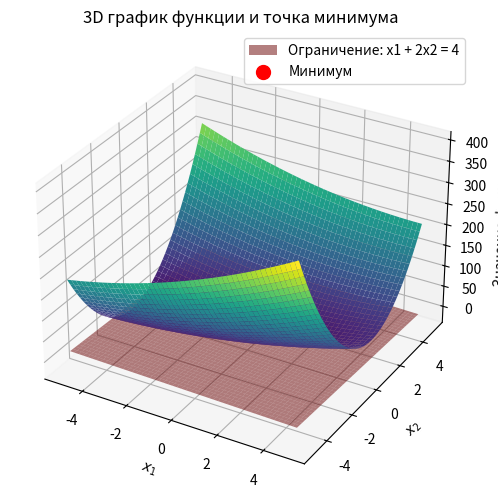

Source code (Python):
import matplotlib.pyplot as plt
import numpy as np

# Целевая функция
def f(x):
    x1, x2 = x
    return x1 ** 2 - 3 * x1 * x2 + 10 * x2 ** 2 + 5 * x1 - 3 * x2

# Ограничения
def constraints(x):
    x1, x2 = x
    # Ограничение: x1 + 2x2 <= 4
    return [x1 + 2 * x2 - 4]  # Ограничение: x1 + 2x2 <= 4

# Штрафная функция
def penalty(x, q=2):
    penalties = [max(0, g) ** q for g in constraints(x)]
    return sum(penalties)

# Вспомогательная функция
def phi_k(x, k):
    return f(x) + k * penalty(x)

# Метод Хука-Дживса для функции φ_k(x)
def hooke_jeeves_phi(phi, x0, lambd=0.1, epsilon=1e-6, alpha=1):
    x = np.array(x0, dtype=float)
    n = len(x)
    step = np.array([lambd] * n)  # Шаг по каждому направлению
    iteration = 0  # Счетчик итераций

    while max(step) > epsilon:
        iteration += 1  # Увеличиваем счетчик итераций

        # 1. Исследующий поиск
        x_base = x.copy()
        for i in range(n):
            improved = False  # Флаг улучшения
            for direction in [+1, -1]:  # Два направления: положительное и отрицательное
                x_test = x_base.copy()
                x_test[i] += direction * step[i]
                if phi(x_test) < phi(x_base):  # Улучшение найдено
                    x_base = x_test
                    improved = True
                    break  # Прерываем дальнейший поиск в этом направлении
            if improved:
                break  # Прерываем перебор направлений, если найдено улучшение

        # 2. Шаг приближения
        if np.any(x_base != x):
            x = x + alpha * (x_base - x)  # Делаем шаг в направлении улучшения
        else:
            # 3. Уменьшение шага
            step *= 0.5

    return x, phi(x), iteration  # Возвращаем x, значение φ и число итераций

# Функция для отрисовки 3D графика
def plot_function_and_min(f, x_min, x_range=(-5, 5), y_range=(-5, 5)):
    # Сетка точек
    x1 = np.linspace(x_range[0], x_range[1], 400)
    x2 = np.linspace(y_range[0], y_range[1], 400)
    X1, X2 = np.meshgrid(x1, x2)

    # Вычисляем значения функции на сетке
    Z = f([X1, X2])

    # Отрисовка 3D поверхности
    fig = plt.figure(figsize=(8, 6))
    ax = fig.add_subplot(111, projection='3d')
    ax.plot_surface(X1, X2, Z, cmap="viridis", edgecolor='none')

    # Отображение плоскости ограничения x1 + 2x2 = 4
    X1_plane, X2_plane = np.meshgrid(np.linspace(x_range[0], x_range[1], 400),
                                     np.linspace(y_range[0], y_range[1], 400))
    Z_plane = 4 - X1_plane - 2 * X2_plane  # Решение уравнения x1 + 2x2 = 4 для плоскости
    ax.plot_surface(X1_plane, X2_plane, Z_plane, color='r', alpha=0.5, label='Ограничение: x1 + 2x2 = 4')

    # Отмечаем точку минимума
    ax.scatter(x_min[0], x_min[1], f(x_min), color="red", label="Минимум", s=100)
    ax.set_title("3D график функции и точка минимума")
    ax.set_xlabel("$x_1$")
    ax.set_ylabel("$x_2$")
    ax.set_zlabel("Значение функции")
    ax.legend()

    plt.show()

# Начальная точка
x0 = [5, 5]  # Начальная точка, лежащая за пределами ограничения

# Итеративный процесс метода штрафных функций
k = 1
A_k = 1  # Начальный штрафной коэффициент
epsilon = 1e-6
x_prev = None

while True:
    # Создаём вспомогательную функцию с текущим k
    phi = lambda x: phi_k(x, A_k)

    # Решаем задачу минимизации вспомогательной функции
    x_min, phi_min, iterations = hooke_jeeves_phi(phi, x0)

    # Проверяем условие остановки
    if x_prev is not None and abs(phi_min - phi_k(x_prev, A_k)) < epsilon:
        break

    # Увеличиваем штрафной коэффициент и сохраняем текущую точку
    x_prev = x_min
    A_k *= 10  # Увеличиваем штрафной коэффициент для более строгого учета ограничения

# Вывод результатов
print("Минимум найден в точке:", x_min)
print("Значение функции в минимуме:", f(x_min))
print("Число итераций:", iterations)

# Построение 3D графика с ограничением
plot_function_and_min(f, x_min)
